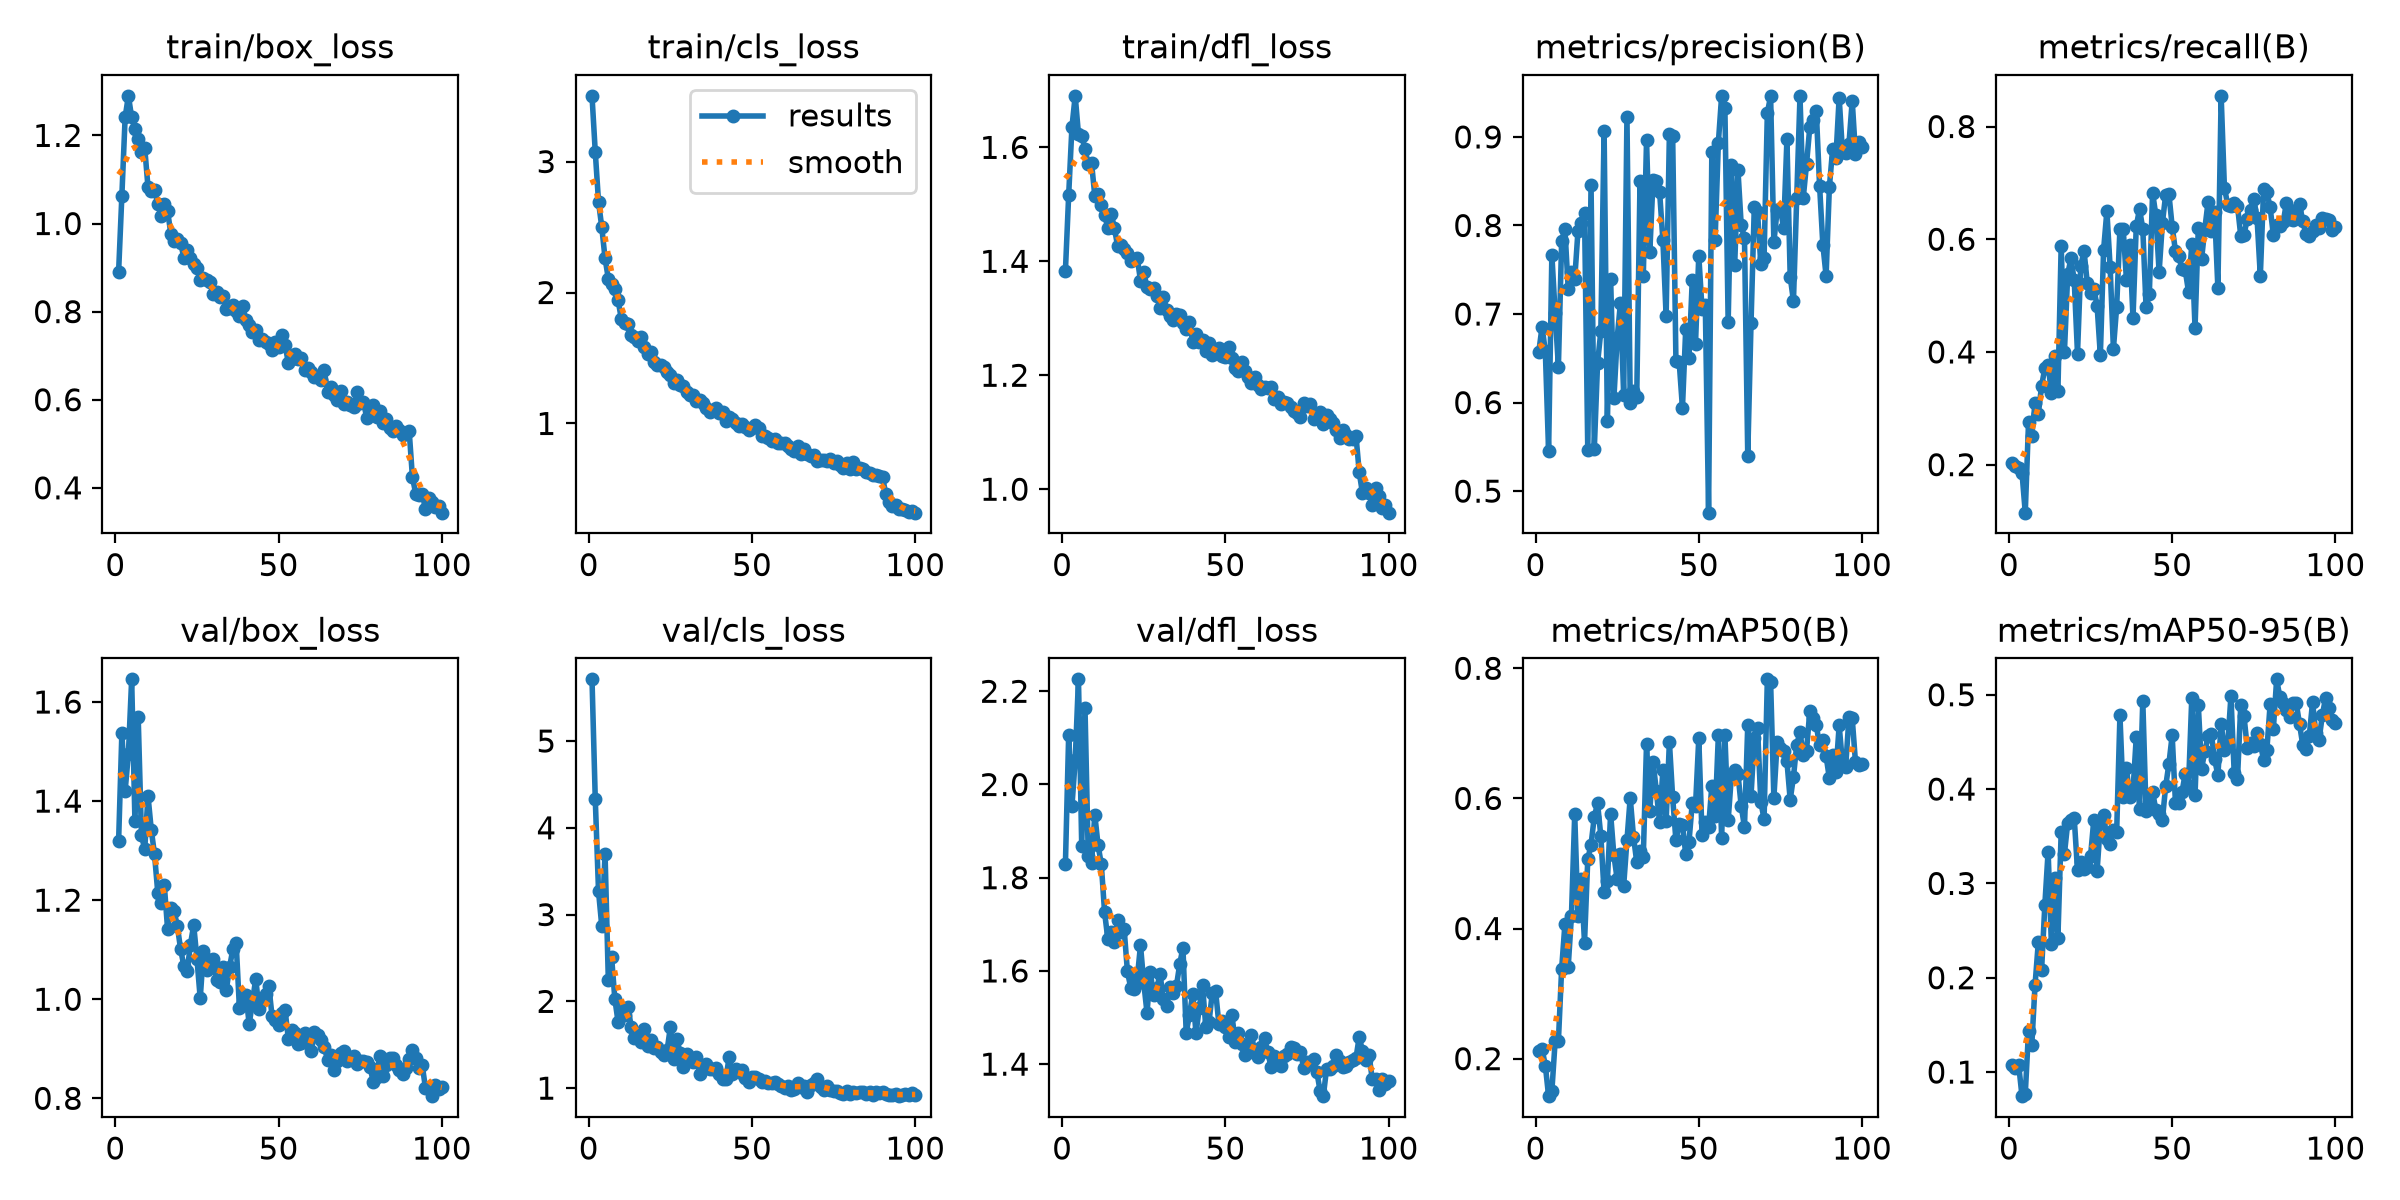

The file beside this chart, header and first rows:
epoch, time, train/box_loss, train/cls_loss, train/dfl_loss, metrics/precision(B), metrics/recall(B), metrics/mAP50(B), metrics/mAP50-95(B), val/box_loss, val/cls_loss, val/dfl_loss, lr/pg0, lr/pg1, lr/pg2
1, 28.43, 0.8904, 3.502, 1.383, 0.6574, 0.2021, 0.2124, 0.1075, 1.319, 5.711, 1.829, 0.0003317, 0.0003317, 0.0003317
2, 55.12, 1.063, 3.074, 1.516, 0.6856, 0.1975, 0.2147, 0.1041, 1.537, 4.33, 2.106, 0.0006584, 0.0006584, 0.0006584
3, 81.5, 1.241, 2.692, 1.636, 0.6578, 0.1941, 0.1894, 0.107, 1.421, 3.267, 1.953, 0.0009786, 0.0009786, 0.0009786
4, 108, 1.29, 2.497, 1.69, 0.5448, 0.1857, 0.1423, 0.07448, 1.496, 2.863, 2.052, 0.0009703, 0.0009703, 0.0009703
5, 134.6, 1.241, 2.26, 1.623, 0.7669, 0.1148, 0.1502, 0.07671, 1.646, 3.7, 2.226, 0.0009604, 0.0009604, 0.0009604
6, 161.2, 1.215, 2.106, 1.62, 0.7012, 0.275, 0.2267, 0.1438, 1.36, 2.244, 1.868, 0.0009505, 0.0009505, 0.0009505
7, 187.3, 1.192, 2.065, 1.597, 0.6407, 0.2515, 0.2267, 0.1289, 1.57, 2.51, 2.165, 0.0009406, 0.0009406, 0.0009406
8, 213.5, 1.161, 2.029, 1.571, 0.783, 0.3097, 0.3386, 0.1925, 1.332, 2.026, 1.847, 0.0009307, 0.0009307, 0.0009307
9, 239.6, 1.172, 1.939, 1.573, 0.7957, 0.2907, 0.4067, 0.2376, 1.303, 1.76, 1.831, 0.0009208, 0.0009208, 0.0009208
10, 265.9, 1.083, 1.796, 1.515, 0.7287, 0.3396, 0.3408, 0.2083, 1.411, 1.927, 1.935, 0.0009109, 0.0009109, 0.0009109
11, 292, 1.074, 1.769, 1.517, 0.7469, 0.3713, 0.4197, 0.2774, 1.343, 1.838, 1.87, 0.000901, 0.000901, 0.000901
12, 318.3, 1.075, 1.761, 1.499, 0.739, 0.3776, 0.5758, 0.3338, 1.292, 1.94, 1.829, 0.0008911, 0.0008911, 0.0008911
13, 344.5, 1.045, 1.677, 1.481, 0.794, 0.3269, 0.4196, 0.2361, 1.215, 1.707, 1.726, 0.0008812, 0.0008812, 0.0008812
14, 370.4, 1.018, 1.661, 1.459, 0.8026, 0.3936, 0.4763, 0.3061, 1.194, 1.581, 1.668, 0.0008713, 0.0008713, 0.0008713
15, 396.4, 1.043, 1.628, 1.484, 0.8144, 0.3304, 0.3784, 0.2427, 1.23, 1.611, 1.683, 0.0008614, 0.0008614, 0.0008614
16, 422.6, 1.029, 1.657, 1.459, 0.546, 0.5883, 0.5067, 0.3543, 1.142, 1.537, 1.662, 0.0008515, 0.0008515, 0.0008515
17, 448.8, 0.9768, 1.583, 1.426, 0.8461, 0.4003, 0.529, 0.3315, 1.185, 1.681, 1.709, 0.0008416, 0.0008416, 0.0008416
18, 475, 0.9607, 1.533, 1.429, 0.5478, 0.5378, 0.5718, 0.364, 1.178, 1.49, 1.683, 0.0008317, 0.0008317, 0.0008317
19, 501.2, 0.9647, 1.544, 1.422, 0.6444, 0.566, 0.5925, 0.3672, 1.147, 1.56, 1.689, 0.0008218, 0.0008218, 0.0008218
20, 527.4, 0.9562, 1.468, 1.414, 0.6807, 0.5269, 0.542, 0.3693, 1.101, 1.459, 1.599, 0.0008119, 0.0008119, 0.0008119
21, 553.5, 0.9217, 1.443, 1.4, 0.9072, 0.3971, 0.4561, 0.3138, 1.067, 1.47, 1.564, 0.000802, 0.000802, 0.000802
22, 579.7, 0.9388, 1.447, 1.404, 0.5792, 0.5524, 0.4728, 0.3225, 1.058, 1.417, 1.561, 0.0007921, 0.0007921, 0.0007921
23, 605.6, 0.9226, 1.432, 1.406, 0.7393, 0.5793, 0.5764, 0.3157, 1.11, 1.377, 1.583, 0.0007822, 0.0007822, 0.0007822
24, 631.9, 0.9086, 1.392, 1.366, 0.6048, 0.522, 0.5123, 0.3174, 1.15, 1.435, 1.655, 0.0007723, 0.0007723, 0.0007723
25, 658.3, 0.8979, 1.369, 1.381, 0.6728, 0.505, 0.4761, 0.3289, 1.081, 1.704, 1.574, 0.0007624, 0.0007624, 0.0007624
26, 684.4, 0.8708, 1.312, 1.354, 0.7121, 0.5121, 0.5152, 0.3677, 1.002, 1.34, 1.51, 0.0007525, 0.0007525, 0.0007525
27, 710.6, 0.8771, 1.335, 1.351, 0.6081, 0.4821, 0.4661, 0.313, 1.098, 1.567, 1.598, 0.0007426, 0.0007426, 0.0007426
28, 736.8, 0.8712, 1.293, 1.352, 0.9229, 0.3939, 0.5356, 0.3636, 1.059, 1.404, 1.548, 0.0007327, 0.0007327, 0.0007327
29, 763.1, 0.8681, 1.283, 1.339, 0.5999, 0.5815, 0.6011, 0.3723, 1.08, 1.239, 1.564, 0.0007228, 0.0007228, 0.0007228
30, 789.5, 0.8409, 1.241, 1.318, 0.6133, 0.6499, 0.5413, 0.3468, 1.081, 1.392, 1.593, 0.0007129, 0.0007129, 0.0007129
31, 815.8, 0.8444, 1.219, 1.338, 0.6064, 0.5502, 0.5021, 0.3422, 1.038, 1.328, 1.539, 0.000703, 0.000703, 0.000703
32, 842, 0.8334, 1.217, 1.315, 0.8501, 0.4055, 0.5195, 0.3569, 1.034, 1.3, 1.525, 0.0006931, 0.0006931, 0.0006931
33, 868.2, 0.8344, 1.173, 1.304, 0.7426, 0.4805, 0.5105, 0.3549, 1.065, 1.359, 1.565, 0.0006832, 0.0006832, 0.0006832
34, 894.1, 0.8052, 1.18, 1.296, 0.8962, 0.6186, 0.6844, 0.4781, 1.019, 1.167, 1.552, 0.0006733, 0.0006733, 0.0006733
35, 921.9, 0.8092, 1.152, 1.308, 0.77, 0.6176, 0.5808, 0.3915, 1.065, 1.225, 1.567, 0.0006634, 0.0006634, 0.0006634
36, 947.6, 0.814, 1.118, 1.306, 0.8516, 0.527, 0.6562, 0.4219, 1.101, 1.284, 1.614, 0.0006535, 0.0006535, 0.0006535
37, 973.6, 0.8007, 1.091, 1.293, 0.8505, 0.5895, 0.6117, 0.3911, 1.114, 1.218, 1.65, 0.0006436, 0.0006436, 0.0006436
38, 999.9, 0.7898, 1.102, 1.281, 0.8379, 0.4602, 0.563, 0.3982, 0.983, 1.22, 1.467, 0.0006337, 0.0006337, 0.0006337
39, 1026, 0.8132, 1.114, 1.294, 0.7841, 0.6231, 0.6432, 0.4552, 0.9948, 1.233, 1.506, 0.0006238, 0.0006238, 0.0006238
40, 1052, 0.7806, 1.079, 1.258, 0.6974, 0.6535, 0.5658, 0.3792, 1.009, 1.161, 1.551, 0.0006139, 0.0006139, 0.0006139
41, 1078, 0.7701, 1.084, 1.272, 0.9035, 0.6185, 0.6869, 0.4937, 0.9496, 1.106, 1.466, 0.000604, 0.000604, 0.000604
42, 1104, 0.753, 1.02, 1.258, 0.9014, 0.4792, 0.6015, 0.3767, 0.9948, 1.102, 1.52, 0.0005941, 0.0005941, 0.0005941
43, 1131, 0.7587, 1.048, 1.262, 0.6473, 0.5026, 0.5353, 0.3866, 1.041, 1.36, 1.569, 0.0005842, 0.0005842, 0.0005842
44, 1167, 0.7355, 1.034, 1.242, 0.6457, 0.6825, 0.561, 0.3973, 0.9811, 1.163, 1.48, 0.0005743, 0.0005743, 0.0005743
45, 1193, 0.7371, 1.001, 1.257, 0.5939, 0.6424, 0.5596, 0.3776, 0.9999, 1.225, 1.491, 0.0005644, 0.0005644, 0.0005644
46, 1219, 0.731, 0.9798, 1.236, 0.6829, 0.5417, 0.5144, 0.373, 1.011, 1.186, 1.553, 0.0005545, 0.0005545, 0.0005545
47, 1247, 0.7271, 0.9969, 1.244, 0.6508, 0.6286, 0.5333, 0.3674, 1.027, 1.214, 1.557, 0.0005446, 0.0005446, 0.0005446
48, 1273, 0.713, 0.9755, 1.249, 0.738, 0.6785, 0.5927, 0.4028, 0.9662, 1.117, 1.487, 0.0005347, 0.0005347, 0.0005347
49, 1299, 0.7307, 0.9471, 1.233, 0.6666, 0.6802, 0.5883, 0.4268, 0.958, 1.075, 1.493, 0.0005248, 0.0005248, 0.0005248
50, 1325, 0.7187, 0.9651, 1.232, 0.7661, 0.6224, 0.6924, 0.457, 0.949, 1.132, 1.48, 0.0005149, 0.0005149, 0.0005149
51, 1359, 0.7469, 0.9879, 1.25, 0.7053, 0.5792, 0.5438, 0.3857, 0.9714, 1.129, 1.458, 0.000505, 0.000505, 0.000505
52, 1385, 0.7232, 0.9624, 1.23, 0.7105, 0.5701, 0.5639, 0.3857, 0.9775, 1.101, 1.506, 0.0004951, 0.0004951, 0.0004951
53, 1421, 0.6838, 0.9046, 1.212, 0.4757, 0.5474, 0.5556, 0.3967, 0.9198, 1.074, 1.449, 0.0004852, 0.0004852, 0.0004852
54, 1448, 0.6915, 0.902, 1.208, 0.8833, 0.545, 0.6194, 0.4163, 0.9384, 1.085, 1.468, 0.0004753, 0.0004753, 0.0004753
55, 1473, 0.7029, 0.8916, 1.224, 0.7841, 0.507, 0.5725, 0.4029, 0.9316, 1.064, 1.444, 0.0004654, 0.0004654, 0.0004654
56, 1500, 0.6922, 0.8629, 1.208, 0.8936, 0.591, 0.697, 0.4963, 0.9104, 1.065, 1.419, 0.0004555, 0.0004555, 0.0004555
57, 1526, 0.6951, 0.8825, 1.196, 0.9464, 0.4426, 0.5394, 0.3936, 0.9117, 1.073, 1.43, 0.0004456, 0.0004456, 0.0004456
58, 1552, 0.668, 0.85, 1.186, 0.9331, 0.6199, 0.6975, 0.4894, 0.9324, 1.049, 1.463, 0.0004357, 0.0004357, 0.0004357
59, 1578, 0.6712, 0.8535, 1.197, 0.6906, 0.5647, 0.5664, 0.4214, 0.9142, 1.022, 1.425, 0.0004258, 0.0004258, 0.0004258
60, 1606, 0.6634, 0.8541, 1.183, 0.8686, 0.6185, 0.6353, 0.4401, 0.8963, 1.002, 1.415, 0.0004159, 0.0004159, 0.0004159
... 40 more rows
